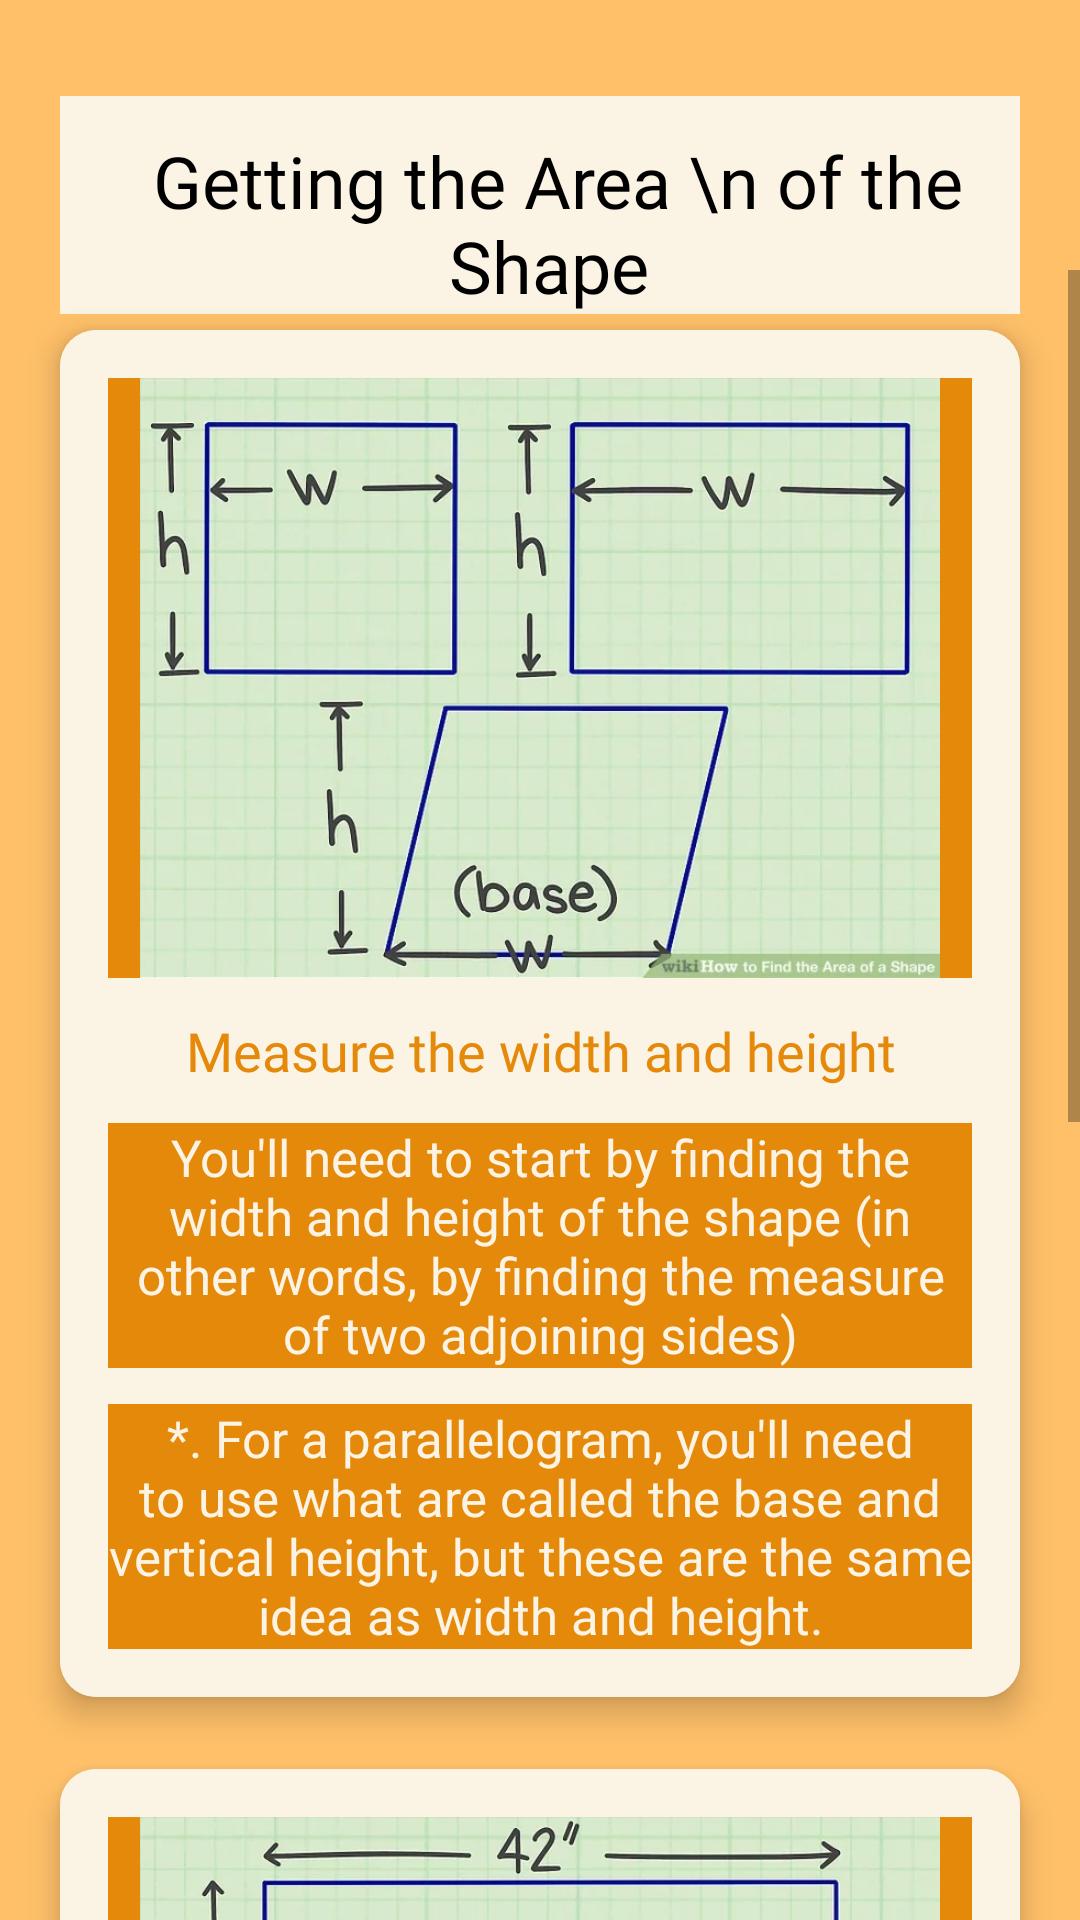

Layout XML and referenced resources for this Android screen:
<!-- AndroidManifest.xml: application theme Theme.Mathgeksfinal -->
<!-- res/layout/activity_tips1.xml -->
<?xml version="1.0" encoding="utf-8"?>
<androidx.constraintlayout.widget.ConstraintLayout xmlns:android="http://schemas.android.com/apk/res/android"
    xmlns:app="http://schemas.android.com/apk/res-auto"
    xmlns:tools="http://schemas.android.com/tools"
    android:layout_width="match_parent"
    android:layout_height="match_parent"
    android:background="@drawable/background_ui"
    tools:context=".Tips1">

    <LinearLayout
        android:orientation="vertical"
        android:layout_width="match_parent"
        android:layout_height="match_parent"
        android:background="@color/hehe"
        >

    <RelativeLayout
        android:background="@color/hehe2"
        android:layout_marginTop="32dp"
        android:layout_marginRight="20dp"
        android:layout_marginLeft="20dp"
        android:layout_width="match_parent"
        android:layout_height="wrap_content"
        android:backgroundTint="@color/hehe3"
        >

        <TextView
            android:layout_width="wrap_content"
            android:layout_height="wrap_content"
            android:layout_marginLeft="12dp"
            android:layout_marginTop="12dp"
            android:fontFamily="@font/heavitas"
            android:text="Getting the Area \n of the Shape "
            android:textAlignment="center"
            android:textColor="@color/black"
            android:textSize="24sp" />

        <ImageView
            android:layout_width="62dp"
            android:layout_height="62dp"
            android:layout_alignParentRight="true"
            android:src="@drawable/maths" />

    </RelativeLayout>

    </LinearLayout>

    <ScrollView
        android:layout_width="match_parent"
        android:layout_height="match_parent"
        android:layout_marginTop="90dp"
        >

    <GridLayout
        android:layout_width="match_parent"
        android:layout_height="wrap_content"
        android:layout_marginStart="8dp"
        android:layout_marginTop="8dp"
        android:layout_marginEnd="8dp"
        android:alignmentMode="alignMargins"
        android:columnCount="1"
        android:columnOrderPreserved="false"
        android:rowCount="1"
        app:layout_constraintEnd_toEndOf="parent"
        app:layout_constraintStart_toStartOf="parent"
        app:layout_constraintTop_toTopOf="parent">

        <androidx.cardview.widget.CardView
            android:id="@+id/tip1"
            android:layout_width="wrap_content"
            android:layout_height="wrap_content"
            android:layout_rowWeight="1"
            android:layout_columnWeight="1"
            android:layout_margin="12dp"
            app:cardCornerRadius="12dp"
            app:cardElevation="6dp"
            android:transitionName="example_transition"
            >

            <LinearLayout
                android:layout_width="match_parent"
                android:layout_height="match_parent"
                android:background="@color/hehe3"
                android:gravity="center"
                android:orientation="vertical"
                android:padding="16dp">

                <ImageView
                    android:layout_width="350dp"
                    android:layout_height="200dp"
                    android:src="@drawable/tips"
                    android:background="@color/hehe2"
                    />

                <TextView
                    android:layout_width="wrap_content"
                    android:layout_height="wrap_content"
                    android:layout_marginTop="12dp"
                    android:fontFamily="@font/heavitas"
                    android:text="Measure the width and height"
                    android:textAlignment="center"
                    android:textColor="@color/btcolor"
                    android:textSize="18sp" />

                <TextView
                    android:layout_width="wrap_content"
                    android:layout_height="wrap_content"
                    android:layout_marginTop="12dp"
                    android:background="@color/hehe2"
                    android:fontFamily="@font/heycomic"
                    android:text="You'll need to start by finding the width and height of the shape (in other words, by finding the measure of two adjoining sides)"
                    android:textAlignment="center"
                    android:textColor="@color/hehe3"
                    android:textSize="17sp" />

                <TextView
                    android:layout_width="wrap_content"
                    android:layout_height="wrap_content"
                    android:layout_marginTop="12dp"
                    android:background="@color/hehe2"
                    android:fontFamily="@font/heycomic"
                    android:text="*. For a parallelogram, you'll need to use what are called the base and vertical height, but these are the same idea as width and height."
                    android:textAlignment="center"
                    android:textColor="@color/hehe3"
                    android:textSize="17sp" />






            </LinearLayout>

        </androidx.cardview.widget.CardView>

        <androidx.cardview.widget.CardView
            android:id="@+id/tip2"
            android:layout_width="wrap_content"
            android:layout_height="wrap_content"
            android:layout_rowWeight="1"
            android:layout_columnWeight="1"
            android:layout_margin="12dp"
            app:cardCornerRadius="12dp"
            app:cardElevation="6dp">

            <LinearLayout
                android:layout_width="match_parent"
                android:layout_height="match_parent"
                android:background="@color/hehe3"
                android:gravity="center"
                android:orientation="vertical"
                android:padding="16dp">

                <ImageView
                    android:layout_width="350dp"
                    android:layout_height="200dp"
                    android:src="@drawable/tips2"
                    android:background="@color/btcolor"
                    />

                <TextView
                    android:layout_width="wrap_content"
                    android:layout_height="wrap_content"
                    android:layout_marginTop="12dp"
                    android:fontFamily="@font/heavitas"
                    android:text="Multiply the sides"
                    android:textAlignment="center"
                    android:textColor="@color/btcolor"
                    android:textSize="18sp" />

                <TextView
                    android:layout_width="wrap_content"
                    android:layout_height="wrap_content"
                    android:layout_marginTop="12dp"
                    android:background="@color/hehe2"
                    android:fontFamily="@font/heycomic"
                    android:text="Multiply the sides by each other. \n For example, if you have a rectangle with a height of 16 \n in and a width of 42 in, you'll need to multiply 16 x 2"
                    android:textAlignment="center"
                    android:textColor="@color/hehe3"
                    android:textSize="17sp" />

                <TextView
                    android:layout_width="wrap_content"
                    android:layout_height="wrap_content"
                    android:layout_marginTop="12dp"
                    android:background="@color/hehe2"
                    android:fontFamily="@font/heycomic"
                    android:text="If you're calculating the area of a square you can actually save yourself some time when using a calculator and just square the side. So, if the side is 4 ft, click 4 and then the square button on your calculator to get the answer. Squaring automatically multiples the number by itself.
"
                    android:textAlignment="center"
                    android:textColor="@color/hehe3"
                    android:textSize="17sp" />


            </LinearLayout>

        </androidx.cardview.widget.CardView>
    </GridLayout>
    </ScrollView>
</androidx.constraintlayout.widget.ConstraintLayout>
<!-- resources referenced by this layout -->
<resources>
  <color name="black">#FF000000</color>
  <color name="btcolor"> #E5890A</color>
  <color name="hehe">  #FFC069</color>
  <color name="hehe2">  #E5890A</color>
  <color name="hehe3">  #FBF3E4</color>
  <!-- drawable background_ui: png bitmap (drawable, 212767 bytes) -->
  <!-- drawable tips: jpg bitmap (drawable-v24, 27032 bytes) -->
  <!-- drawable tips2: jpg bitmap (drawable-v24, 26752 bytes) -->
  <style name="Theme.Mathgeksfinal" parent="Theme.AppCompat.Light.NoActionBar">
          
          <item name="colorPrimary">@color/purple_500</item>
          <item name="colorPrimaryVariant">@color/btcolor</item>
          <item name="colorOnPrimary">@color/white</item>
          
          <item name="colorSecondary">@color/teal_200</item>
          <item name="colorSecondaryVariant">@color/teal_700</item>
          <item name="colorOnSecondary">@color/black</item>
          
          <item name="android:statusBarColor" tools:targetApi="l">?attr/colorPrimaryVariant</item>
          
  
          <item name="android:windowContentTransitions">true</item>
      </style>
  <color name="purple_500">#FF6200EE</color>
  <color name="white">#FFFFFFFF</color>
  <color name="teal_200">#FF03DAC5</color>
  <color name="teal_700">#FF018786</color>
</resources>
